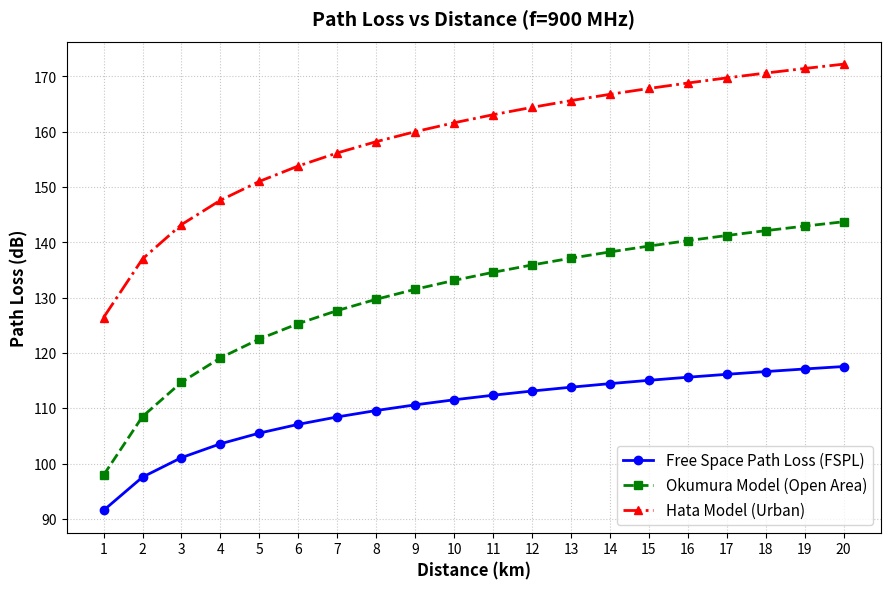

Here is the Python script that generated this plot:
"""
Course: 21CSE458T — Wireless and Mobile Communication (B.Tech CSE, 7th Sem)
Project: Comparative Analysis of Wireless Signal Propagation Models (Free Space, Okumura and Hata) using MATLAB/Python

Team Members:
1. Harsh Yadav (RA2311003011546)
2. Utkarsh Dabas (RA2311003011550)
3. Tamanna Singh (RA2311003011570)
"""

import numpy as np
import matplotlib.pyplot as plt

def run_simulation():
    # Simulation Parameters
    d = np.arange(1, 21)          # Distance from 1 km to 20 km
    f = 900.0                     # Carrier frequency in MHz
    h_te = 30.0                   # Base station / tower antenna height in meters
    h_re = 1.5                    # Mobile station antenna height in meters

    # 1. Free Space Path Loss (Friis Model)
    # L = 20*log10(d) + 20*log10(f) + 32.44
    fspl = 20.0 * np.log10(d) + 20.0 * np.log10(f) + 32.44

    # 2. Hata Urban Model
    # Mobile antenna correction factor a(h_re)
    a_hre = (1.1 * np.log10(f) - 0.7) * h_re - (1.56 * np.log10(f) - 0.8)
    # Urban path loss L_hata
    hata_urban = (
        69.55
        + 26.16 * np.log10(f)
        - 13.82 * np.log10(h_te)
        - a_hre
        + (44.9 - 6.55 * np.log10(h_te)) * np.log10(d)
    )

    # 3. Okumura Model (Open Area via standard Hata correction)
    correction = -4.78 * (np.log10(f) ** 2) + 18.33 * np.log10(f) - 40.94
    okumura = hata_urban + correction

    # -------------------------------------------------------------
    # Print Results Table to Console
    # -------------------------------------------------------------
    print("=" * 65)
    print("  WIRELESS PROPAGATION MODELS: NUMERICAL SIMULATION RESULTS")
    print(f"  Frequency = {f:.0f} MHz | Tower Height = {h_te:.0f} m | Mobile Height = {h_re:.1f} m")
    print("=" * 65)
    print(f"{'Distance (km)':<15} | {'Free Space (dB)':<16} | {'Okumura (dB)':<14} | {'Hata Urban (dB)':<14}")
    print("-" * 65)
    for i in range(len(d)):
        print(f"{d[i]:<15d} | {fspl[i]:<16.2f} | {okumura[i]:<14.2f} | {hata_urban[i]:<14.2f}")
    print("=" * 65)

    # Specific readings at 1 km and 20 km for report & viva
    print("\nBenchmark Readings:")
    print(f"• At 1 km  -> Free Space: {fspl[0]:.2f} dB | Okumura: {okumura[0]:.2f} dB | Hata: {hata_urban[0]:.2f} dB")
    print(f"• At 20 km -> Free Space: {fspl[-1]:.2f} dB | Okumura: {okumura[-1]:.2f} dB | Hata: {hata_urban[-1]:.2f} dB")

    # -------------------------------------------------------------
    # Plotting: Path Loss vs Distance
    # -------------------------------------------------------------
    plt.figure(figsize=(9, 6), dpi=300)
    plt.plot(d, fspl, 'b-o', linewidth=2.0, markersize=6, label='Free Space Path Loss (FSPL)')
    plt.plot(d, okumura, 'g--s', linewidth=2.0, markersize=6, label='Okumura Model (Open Area)')
    plt.plot(d, hata_urban, 'r-.^', linewidth=2.0, markersize=6, label='Hata Model (Urban)')

    plt.title("Path Loss vs Distance (f=900 MHz)", fontsize=14, fontweight='bold', pad=12)
    plt.xlabel("Distance (km)", fontsize=12, fontweight='bold')
    plt.ylabel("Path Loss (dB)", fontsize=12, fontweight='bold')
    plt.grid(True, linestyle=":", alpha=0.7)
    plt.legend(fontsize=11, loc="lower right", frameon=True)
    plt.xticks(np.arange(1, 21, 1))
    plt.tight_layout()

    # Save Graph
    graph_filename = "path_loss_graph.png"
    plt.savefig(graph_filename, dpi=300)
    print(f"\n[+] Graph successfully saved as: {graph_filename}")
    plt.close()

    return d, fspl, okumura, hata_urban

if __name__ == "__main__":
    run_simulation()
